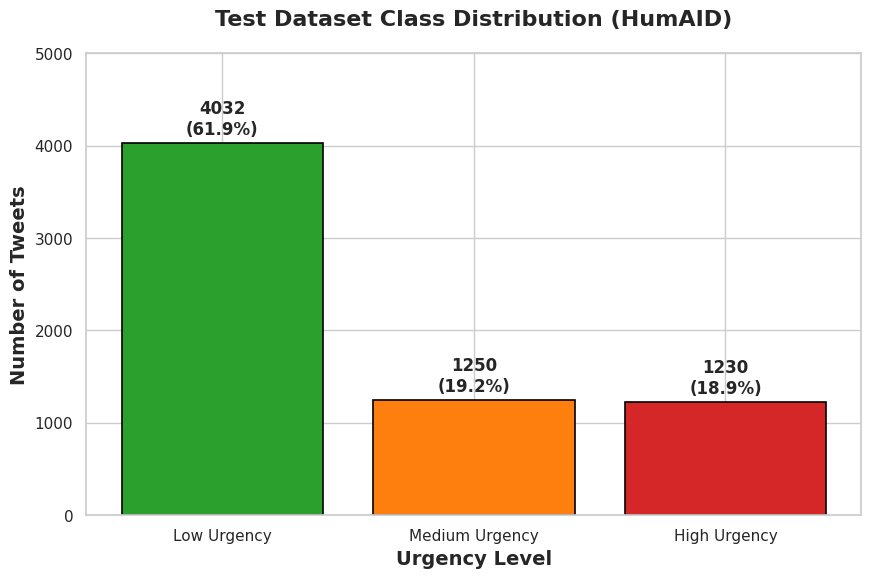

The script that saved this image: (Note: this script raises an exception after producing the figure.)
import matplotlib.pyplot as plt
import seaborn as sns
import os

# Your exact test dataset distribution from the terminal outputs
categories = ['Low Urgency', 'Medium Urgency', 'High Urgency']
counts = [4032, 1250, 1230]
total = sum(counts)

# Academic styling
sns.set_theme(style="whitegrid")
plt.figure(figsize=(10, 6))

# Create the bar chart (using colors that intuitively match urgency)
colors = ['#2ca02c', '#ff7f0e', '#d62728'] # Green, Orange, Red
bars = plt.bar(categories, counts, color=colors, edgecolor='black', linewidth=1.2)

# Add exact numbers and percentages on top of the bars
for bar in bars:
    yval = bar.get_height()
    percentage = f"{(yval / total) * 100:.1f}%"
    plt.text(bar.get_x() + bar.get_width()/2, yval + 50, 
             f"{yval}\n({percentage})", ha='center', va='bottom', 
             fontsize=12, fontweight='bold')

# Professional labeling
plt.title("Test Dataset Class Distribution (HumAID)", fontsize=16, fontweight='bold', pad=20)
plt.ylabel("Number of Tweets", fontsize=14, fontweight='bold')
plt.xlabel("Urgency Level", fontsize=14, fontweight='bold')
plt.ylim(0, 5000) # Give it some headroom

# Save as a high-resolution PNG for your Word document
output_path = os.path.join(os.path.dirname(os.path.abspath(__file__)), "Dataset_Distribution.png")
plt.savefig(output_path, dpi=300, bbox_inches='tight')
print(f"✅ Success! Graph saved to: {output_path}")
